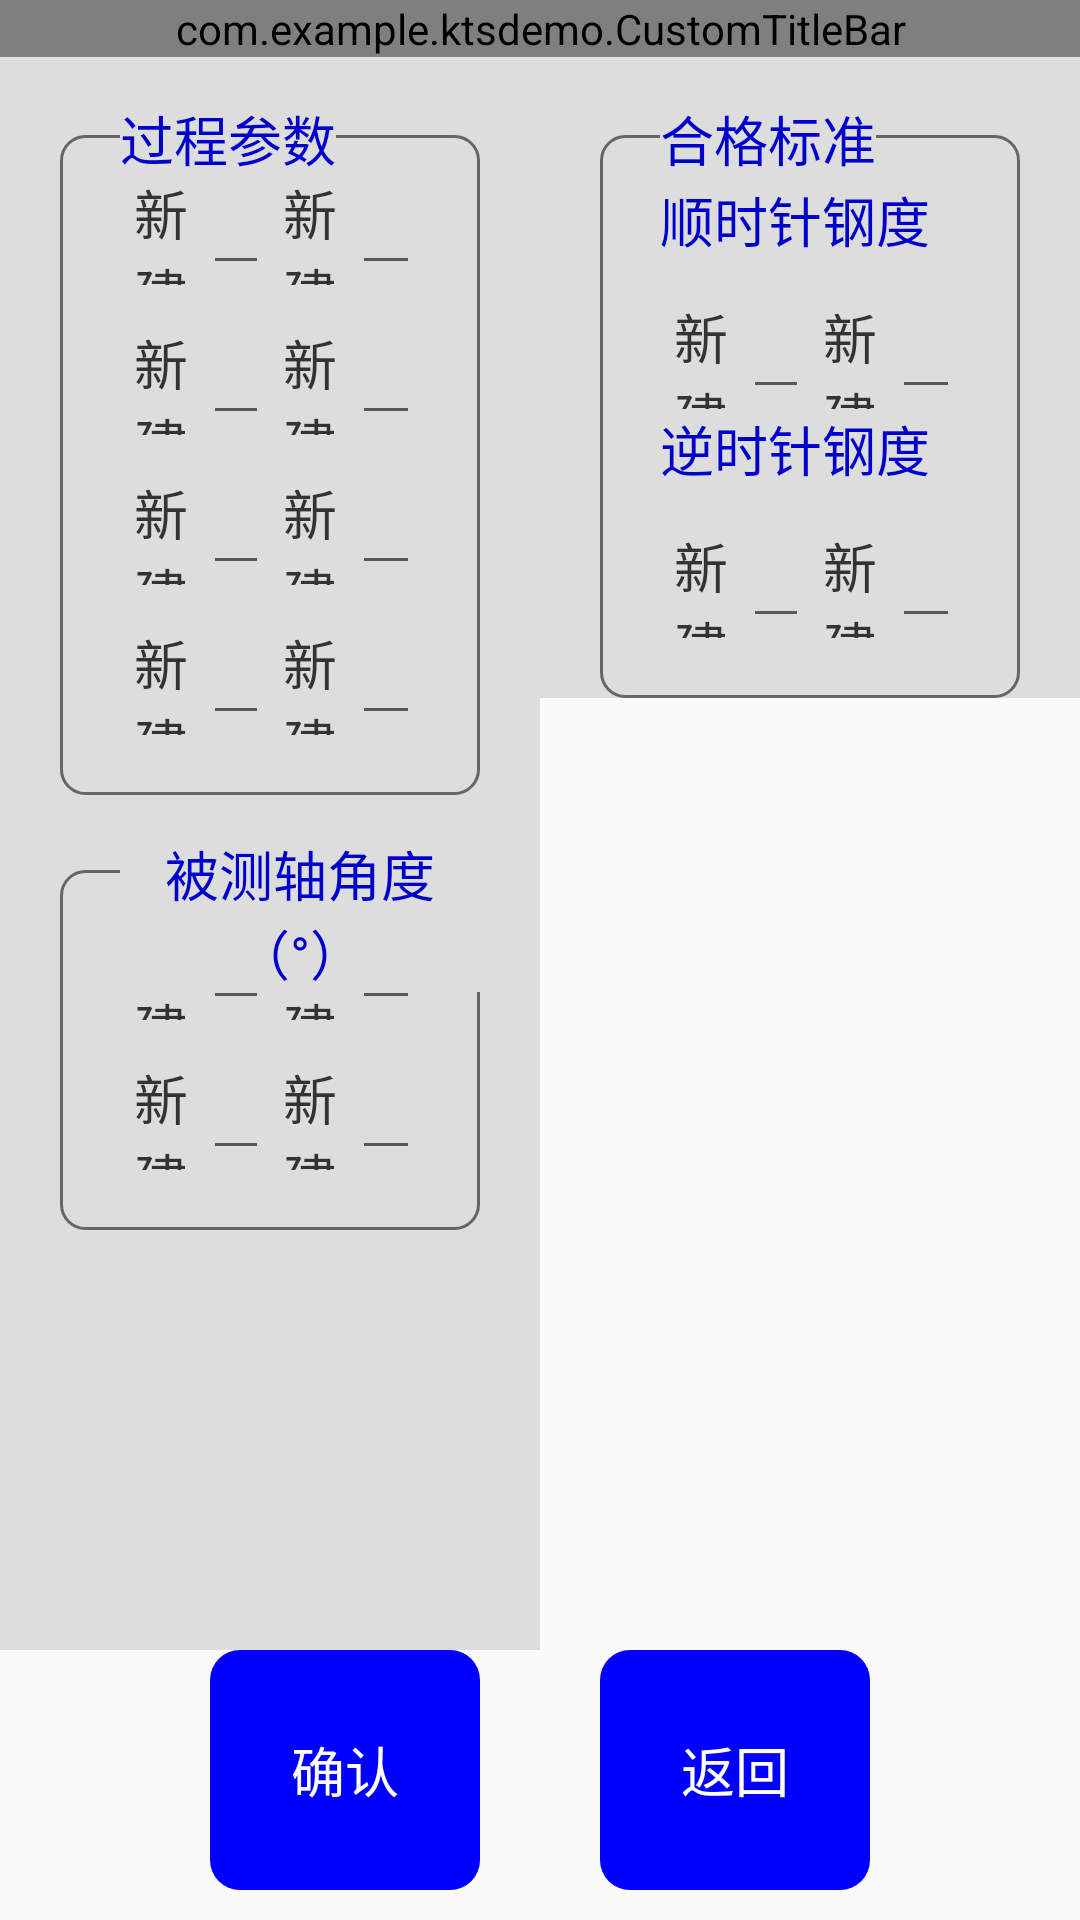

The Android layout XML behind this screen, and the referenced resources:
<!-- AndroidManifest.xml: activity theme Theme.Transparent -->
<!-- res/layout/activity_steel.xml -->
<?xml version="1.0" encoding="utf-8"?>
<RelativeLayout xmlns:android="http://schemas.android.com/apk/res/android"
  xmlns:app="http://schemas.android.com/apk/res-auto"
  xmlns:tools="http://schemas.android.com/tools"
  android:layout_width="match_parent"
  android:layout_height="match_parent"
  tools:context=".MainActivity">

  <com.example.ktsdemo.CustomTitleBar
    android:id="@+id/title_layout"
    android:layout_width="match_parent"
    android:layout_height="wrap_content"
    android:clipToPadding="true"
    app:middleTextColor="@color/col_333333"
    app:middleTextSize="18sp"
    app:rightTextColor="@color/col_333333"
    app:rightTextSize="@dimen/s_14" />

  <View
    android:id="@+id/view"
    android:layout_width="match_parent"
    android:layout_height="1dp"
    android:layout_below="@+id/title_layout"
    android:background="#e1e1e1" />

  <LinearLayout
    android:layout_above="@+id/bottom"
    android:id="@+id/line1"
    android:layout_below="@+id/view"
    android:layout_width="match_parent"
    android:layout_height="wrap_content"
    android:orientation="horizontal">

    <LinearLayout
      android:layout_width="0dp"
      android:layout_height="wrap_content"
      android:layout_weight="1"
      android:background="@color/gray"
      android:orientation="vertical">

      <RelativeLayout
        android:layout_width="match_parent"
        android:layout_height="wrap_content"
        android:layout_marginStart="20dp"
        android:layout_marginEnd="@dimen/d_20">

        <LinearLayout
          android:layout_width="match_parent"
          android:layout_height="wrap_content"
          android:layout_marginTop="25dp"
          android:background="@drawable/setting_bg"
          android:orientation="vertical"
          android:paddingBottom="@dimen/d_20">

          <include
            android:id="@+id/process_layout_1"
            layout="@layout/process_item_lin" />

          <include
            android:id="@+id/process_layout_2"
            layout="@layout/process_item_lin" />

          <include
            android:id="@+id/process_layout_3"
            layout="@layout/process_item_lin" />

          <include
            android:id="@+id/process_layout_4"
            layout="@layout/process_item_lin" />
        </LinearLayout>

        <TextView
          android:layout_width="wrap_content"
          android:layout_height="wrap_content"
          android:layout_marginTop="13dp"
          android:layout_marginStart="@dimen/d_20"
          android:background="@color/gray"
          android:gravity="center"
          android:text="过程参数"
          android:textColor="@color/blue_dark"
          android:textSize="18sp" />
      </RelativeLayout>

      <RelativeLayout
        android:layout_width="match_parent"
        android:layout_height="wrap_content"
        android:layout_marginStart="20dp"
        android:layout_marginEnd="@dimen/d_20">

        <LinearLayout
          android:layout_width="match_parent"
          android:layout_height="wrap_content"
          android:layout_marginTop="25dp"
          android:background="@drawable/setting_bg"
          android:orientation="vertical"
          android:paddingBottom="@dimen/d_20">

          <include
            android:id="@+id/process_layout_5"
            layout="@layout/process_item_lin" />

          <include
            android:id="@+id/process_layout_6"
            layout="@layout/process_item_lin" />


        </LinearLayout>

        <TextView
          android:layout_width="wrap_content"
          android:layout_height="wrap_content"
          android:layout_marginTop="13dp"
          android:layout_marginStart="@dimen/d_20"
          android:background="@color/gray"
          android:gravity="center"
          android:text="被测轴角度（°）"
          android:textColor="@color/blue_dark"
          android:textSize="18sp" />
      </RelativeLayout>
      <RelativeLayout
        android:layout_width="match_parent"
        android:layout_height="wrap_content"
        android:layout_marginStart="20dp"
        android:layout_marginBottom="166dp"
        android:layout_marginEnd="@dimen/d_20">

        <LinearLayout
          android:layout_width="match_parent"
          android:layout_height="wrap_content"
          android:layout_marginTop="25dp"
          android:background="@drawable/setting_bg"
          android:orientation="vertical"
          android:paddingBottom="@dimen/d_20">

          <include
            android:id="@+id/process_layout_7"
            layout="@layout/process_item_lin" />

          <include
            android:id="@+id/process_layout_8"
            layout="@layout/process_item_lin" />


        </LinearLayout>

        <TextView
          android:layout_width="wrap_content"
          android:layout_height="wrap_content"
          android:layout_marginStart="@dimen/d_20"
          android:layout_marginTop="13dp"
          android:background="@color/gray"
          android:gravity="center"
          android:text="被测轴角度（°）"
          android:textColor="@color/blue_dark"
          android:textSize="18sp" />
      </RelativeLayout>
    </LinearLayout>

    <ScrollView
      android:layout_width="0dp"
      android:layout_weight="1"
      android:layout_height="match_parent">
    <LinearLayout
      android:layout_width="match_parent"
      android:layout_height="wrap_content"
      android:background="@color/gray"
      android:orientation="vertical">

      <RelativeLayout
        android:layout_width="match_parent"
        android:layout_height="wrap_content"
        android:layout_marginStart="20dp"
        android:layout_marginEnd="@dimen/d_20">

        <LinearLayout
          android:layout_width="match_parent"
          android:layout_height="wrap_content"
          android:layout_marginTop="25dp"
          android:background="@drawable/setting_bg"
          android:orientation="vertical"
          android:paddingBottom="@dimen/d_20">

          <TextView
            android:layout_width="wrap_content"
            android:layout_height="wrap_content"
            android:layout_marginTop="15dp"
            android:layout_marginStart="@dimen/d_20"
            android:background="@color/gray"
            android:gravity="center"
            android:text="顺时针钢度"
            android:textColor="@color/blue_dark"
            android:textSize="18sp" />
          <include
            android:id="@+id/process_layout_9"
            layout="@layout/process_item_lin" />
          <TextView
            android:layout_width="wrap_content"
            android:layout_height="wrap_content"
            android:layout_marginStart="@dimen/d_20"
            android:background="@color/gray"
            android:gravity="center"
            android:text="逆时针钢度"
            android:textColor="@color/blue_dark"
            android:textSize="18sp" />
          <include
            android:id="@+id/process_layout_10"
            layout="@layout/process_item_lin" />


        </LinearLayout>

        <TextView
          android:layout_width="wrap_content"
          android:layout_height="wrap_content"
          android:layout_marginTop="13dp"
          android:layout_marginStart="@dimen/d_20"
          android:background="@color/gray"
          android:gravity="center"
          android:text="合格标准"
          android:textColor="@color/blue_dark"
          android:textSize="18sp" />
      </RelativeLayout>


    </LinearLayout>
    </ScrollView>
  </LinearLayout>

  <LinearLayout
    android:id="@+id/bottom"
    android:layout_width="match_parent"
    android:layout_height="80dp"
    android:layout_alignParentBottom="true"
    android:layout_marginStart="50dp"
    android:layout_marginEnd="50dp"
    android:layout_marginBottom="10dp">

    <TextView
      android:id="@+id/update_tv"
      android:layout_width="0dp"
      android:layout_height="match_parent"
      android:layout_marginStart="20dp"
      android:layout_marginEnd="20dp"
      android:layout_weight="1"
      android:background="@drawable/selector_blue"
      android:gravity="center"
      android:text="@string/sure"
      android:textColor="@color/white"
      android:textSize="18sp" />

    <TextView
      android:id="@+id/exit"
      android:layout_width="0dp"
      android:layout_height="match_parent"
      android:layout_marginStart="20dp"
      android:layout_marginEnd="20dp"
      android:layout_weight="1"
      android:background="@drawable/selector_blue"
      android:gravity="center"
      android:text="@string/cancel"
      android:textColor="@color/white"
      android:textSize="18sp" />
  </LinearLayout>

</RelativeLayout>
<!-- res/layout/process_item_lin.xml (included above) -->
<?xml version="1.0" encoding="utf-8"?>
<LinearLayout xmlns:android="http://schemas.android.com/apk/res/android"
    android:layout_width="match_parent"
    android:layout_height="50dp"
    android:layout_marginEnd="20dp"
    android:layout_marginStart="20dp"
    android:orientation="horizontal">

    <TextView
        android:id="@+id/process_item_1_tv"
        android:layout_width="0dp"
        android:layout_height="50dp"
        android:layout_weight="1"
        android:gravity="center"
        android:text="新建"
        android:textColor="@color/col_333333"
        android:textSize="18sp"
        />

    <EditText
        android:id="@+id/process_item_1_ed"
        android:layout_width="0dp"
        android:layout_height="50dp"
        android:layout_weight="0.8"
        android:gravity="center"
        android:textColor="@color/col_333333"
        android:textSize="18sp"
        />
    <TextView
        android:id="@+id/process_item_1_tv1"
        android:layout_width="0dp"
        android:layout_height="50dp"
        android:layout_weight="1"
        android:gravity="center"
        android:text="新建"
        android:textColor="@color/col_333333"
        android:textSize="18sp"
        />

    <EditText
        android:id="@+id/process_item_1_ed1"
        android:layout_width="0dp"
        android:layout_height="50dp"
        android:layout_weight="0.8"
        android:gravity="center"
        android:textColor="@color/col_333333"
        android:textSize="18sp"
        />
</LinearLayout>
<!-- resources referenced by this layout -->
<resources>
  <color name="blue_dark">#0000CD</color>
  <color name="col_333333">#333333</color>
  <color name="gray">#ddd</color>
  <color name="white">#ffffff</color>
  <dimen name="d_20">20dp</dimen>
  <dimen name="s_14">14sp</dimen>
  <!-- drawable selector_blue (drawable) -->
  <?xml version="1.0" encoding="utf-8"?>
  <selector xmlns:android="http://schemas.android.com/apk/res/android">
  
    <item android:drawable="@drawable/corner_blue_dark" android:state_focused="true"/>
    <item android:drawable="@drawable/corner_blue_dark" android:state_checked="true"/>
    <item android:drawable="@drawable/corner_blue_dark" android:state_pressed="true"/>
    <item android:drawable="@drawable/corner_blue" />
  </selector>
  <!-- drawable setting_bg (drawable) -->
  <?xml version="1.0" encoding="utf-8"?>
  <shape xmlns:android="http://schemas.android.com/apk/res/android"
      android:shape="rectangle">
  
    <corners android:radius="8dp"/>
    <solid android:color="@color/gray"/>
    <stroke
        android:color="#666666"
        android:width="1dp"/>
  </shape>
  <string name="cancel">返回</string>
  <string name="sure">确认</string>
  <style name="Theme.Transparent" parent="@style/Theme.AppCompat.Light.NoActionBar">
      <item name="android:colorBackgroundCacheHint">@null</item>
      <item name="android:windowAnimationStyle">@style/ActivityAnimation</item>
      <item name="android:windowIsTranslucent">false</item>
      <item name="android:windowContentOverlay">@null</item>
      <item name="windowActionBar">false</item>
      <item name="windowActionBarOverlay">true</item>
      <item name="windowNoTitle">true</item>
    </style>
  <!-- drawable corner_blue_dark (drawable) -->
  <?xml version="1.0" encoding="utf-8"?>
  <shape xmlns:android="http://schemas.android.com/apk/res/android"
      android:shape="rectangle">
  
      <solid android:color="#0000CD"/>
      <corners android:radius="10dp"/>
  </shape>
  <!-- drawable corner_blue (drawable) -->
  <?xml version="1.0" encoding="utf-8"?>
  <shape xmlns:android="http://schemas.android.com/apk/res/android"
      android:shape="rectangle">
  
      <solid android:color="#0000FF"/>
      <corners android:radius="10dp"/>
  </shape>
  <style name="ActivityAnimation" parent="@android:style/Animation">
      <item name="android:activityOpenEnterAnimation">@anim/slide_in_right</item>
      <item name="android:activityOpenExitAnimation">@anim/slide_out_left</item>
      <item name="android:activityCloseExitAnimation">@anim/slide_out_right</item>
      <item name="android:activityCloseEnterAnimation">@anim/slide_in_left</item>
    </style>
</resources>
